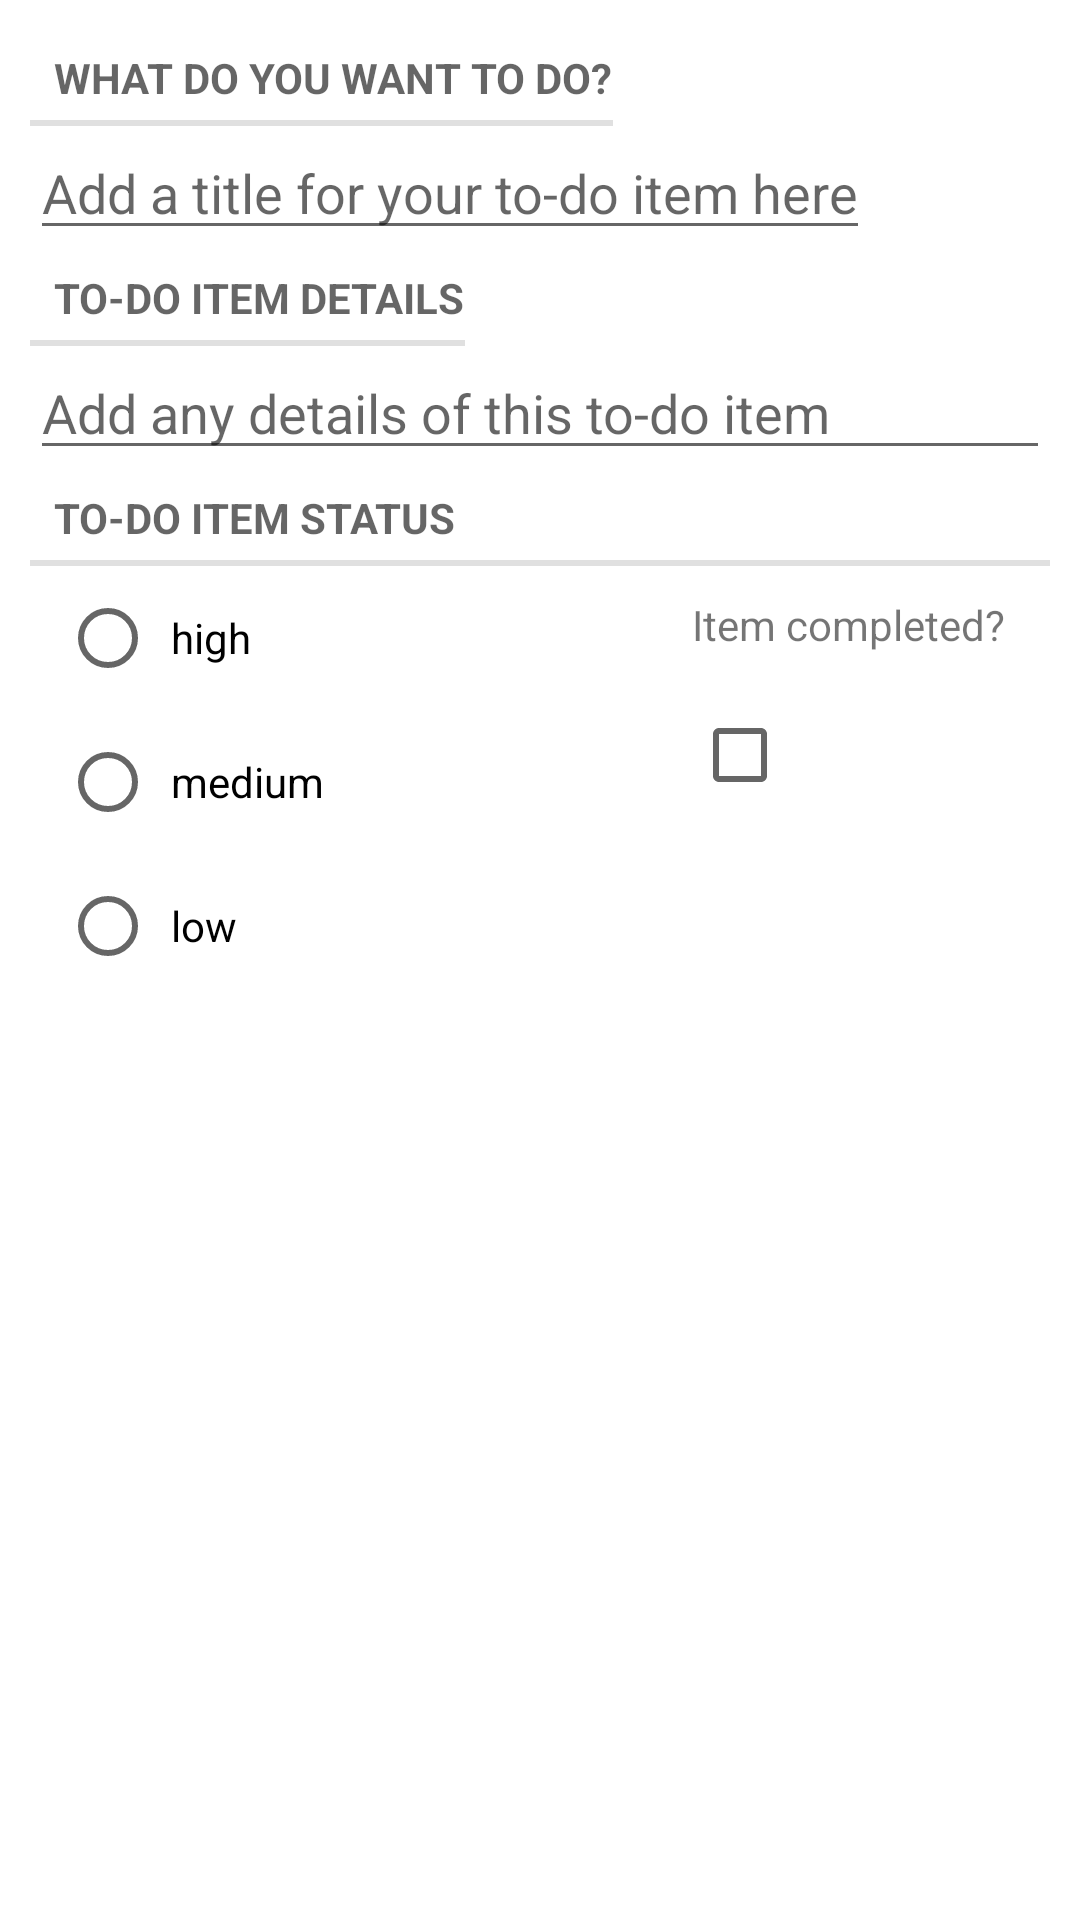

This screen was rendered from an Android layout file. Write that file and the resources it references.
<!-- AndroidManifest.xml: application theme AppTheme -->
<!-- res/layout/activity_test_newview_item.xml -->
<?xml version="1.0" encoding="utf-8"?>
<RelativeLayout xmlns:android="http://schemas.android.com/apk/res/android"
    android:layout_width="match_parent"
    android:layout_height="match_parent"
    android:orientation="vertical"
    android:padding="10dp"
    >

    <TextView
        android:id="@+id/item_title_text"
        android:layout_width="wrap_content"
        android:layout_height="wrap_content"
        android:text="@string/title_title"
        style="?android:listSeparatorTextViewStyle"
        />

    <EditText
        android:id="@+id/item_title_edit"
        android:layout_width="wrap_content"
        android:layout_height="wrap_content"
        android:layout_below="@id/item_title_text"
        android:hint="@string/title_hint"
        />

    <TextView
        android:id="@+id/item_description_text"
        android:layout_width="wrap_content"
        android:layout_height="wrap_content"
        android:layout_below="@id/item_title_edit"
        android:text="@string/description_title"
        style="?android:listSeparatorTextViewStyle"
        />

    <EditText
        android:id="@+id/item_description_edit"
        android:layout_width="match_parent"
        android:layout_height="wrap_content"
        android:layout_below="@id/item_description_text"
        android:hint="@string/description_hint"
        />

    <TextView
        android:id="@+id/item_details_title"
        android:layout_width="match_parent"
        android:layout_height="wrap_content"
        android:layout_below="@id/item_description_edit"
        android:text="@string/details_title"
        style="?android:listSeparatorTextViewStyle"
        />

    <RadioGroup xmlns:android="http://schemas.android.com/apk/res/android"
        android:id="@+id/priority_radio"
        android:layout_width="wrap_content"
        android:layout_height="wrap_content"
        android:layout_below="@id/item_details_title"
        android:layout_marginLeft="10dp"
        android:label="@string/priority_options">
        <RadioButton android:id="@+id/radio_high"
            android:layout_width="wrap_content"
            android:layout_height="wrap_content"
            android:text="@string/priority_high"
            android:onClick="onRadioButtonClicked"
            android:padding="5dp"/>
        <RadioButton android:id="@+id/radio_medium"
            android:layout_width="wrap_content"
            android:layout_height="wrap_content"
            android:text="@string/priority_medium"
            android:onClick="onRadioButtonClicked"
            android:padding="5dp"
            />
        <RadioButton android:id="@+id/radio_low"
            android:layout_width="wrap_content"
            android:layout_height="wrap_content"
            android:text="@string/priority_low"
            android:onClick="onRadioButtonClicked"
            android:padding="5dp"
            />
    </RadioGroup>

    <TextView
        android:id="@+id/checkbox_title"
        android:text="@string/checkbox"
        android:layout_width="wrap_content"
        android:layout_height="wrap_content"
        android:layout_below="@+id/item_details_title"
        android:layout_alignParentRight="true"
        android:layout_alignParentEnd="true"
        android:layout_marginRight="15dp"
        android:layout_marginEnd="15dp"
        android:layout_marginTop="10dp"
        />

    <CheckBox
        android:id="@+id/checkbox"
        android:layout_width="wrap_content"
        android:layout_height="wrap_content"
        android:focusable="false"
        android:focusableInTouchMode="false"
        android:layout_below="@+id/checkbox_title"
        android:layout_alignLeft="@+id/checkbox_title"
        android:layout_alignStart="@+id/checkbox_title"
        android:layout_marginTop="10dp" />


</RelativeLayout>
<!-- resources referenced by this layout -->
<resources>
  <string name="checkbox">Item completed?</string>
  <string name="description_hint">Add any details of this to-do item</string>
  <string name="description_title">To-do item details</string>
  <string name="details_title">To-do item status</string>
  <string name="priority_high">high</string>
  <string name="priority_low">low</string>
  <string name="priority_medium">medium</string>
  <string name="priority_options">Priority:</string>
  <string name="title_hint">Add a title for your to-do item here</string>
  <string name="title_title">What do you want to do?</string>
</resources>
